Image classification data set "fruits-360-original-size" (Leylaleyn/Fruit_Recognation on GitHub). Class labels (16): apple, apple braeburn, apple crimson snow, apple golden, apple granny smith, apple pink lady, apple red, apple red delicious, apple red yellow, white cabbage, carrot, cucumber, violet eggplant, pear, zucchini, dark zucchini.

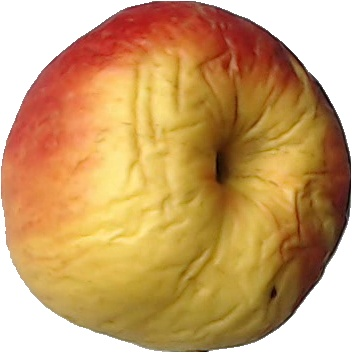
Label: apple red yellow

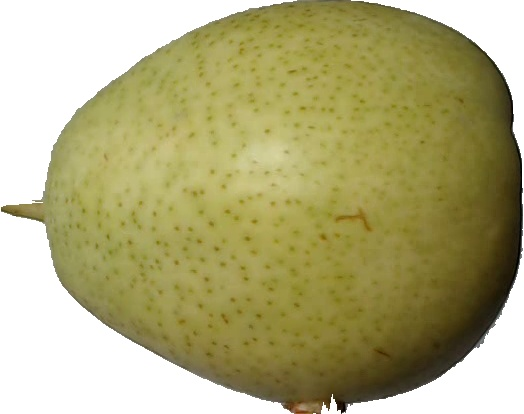
Label: pear

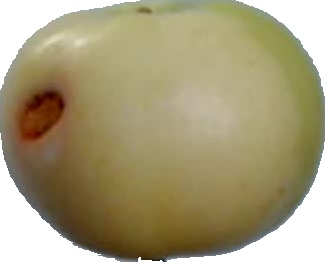
Label: apple

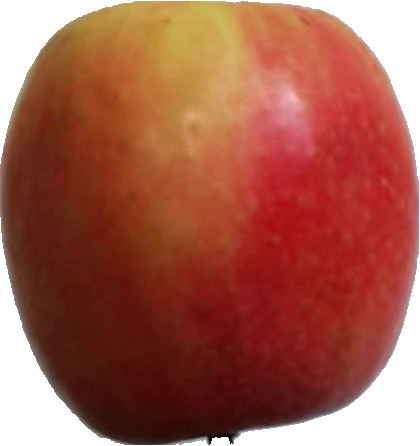
Label: apple pink lady

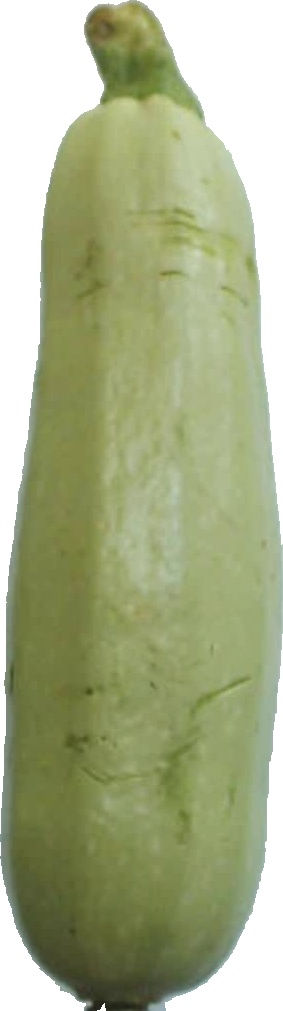
Label: zucchini

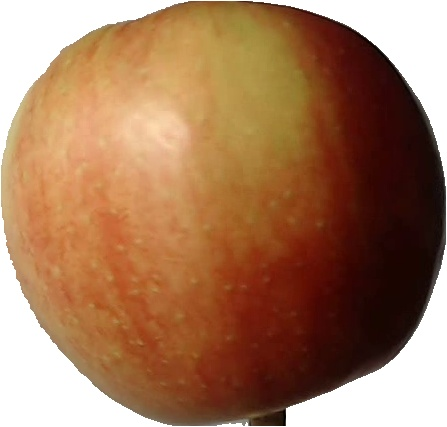
Label: apple red
